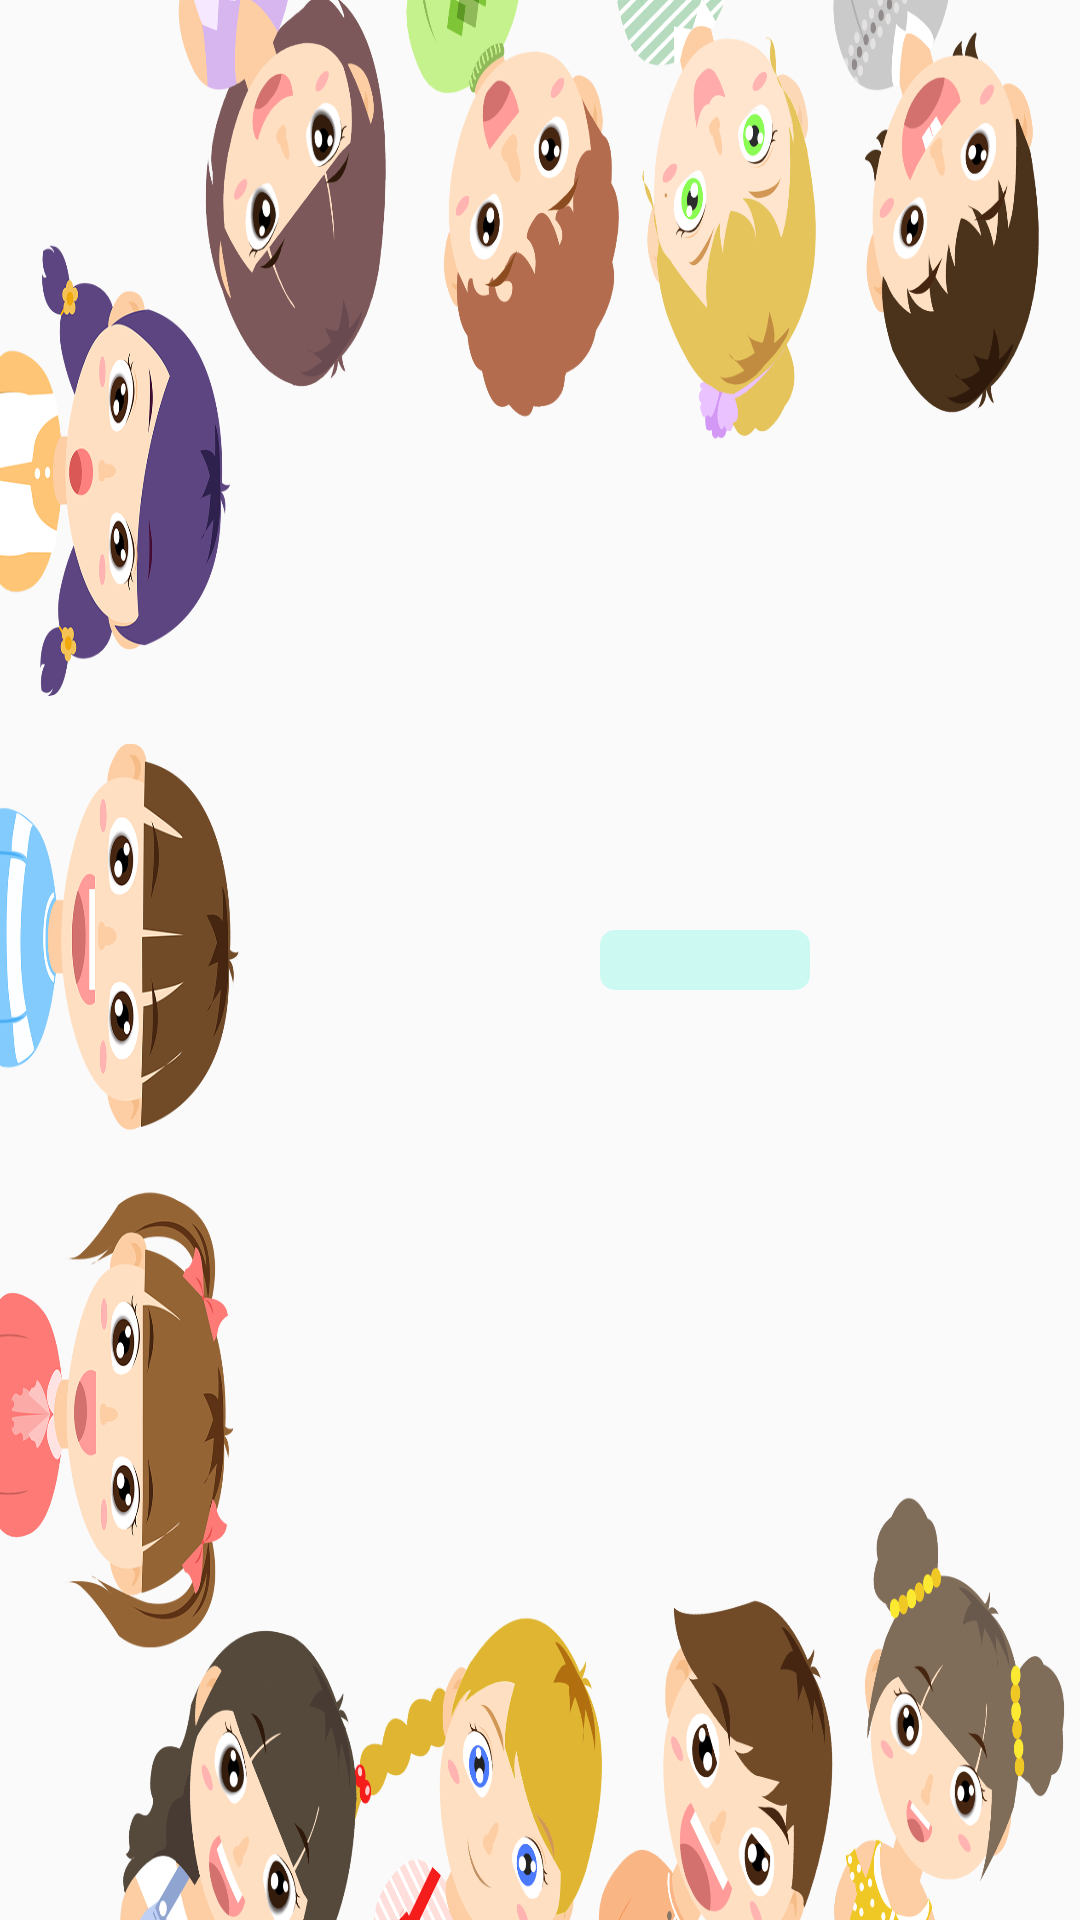

Write the Android layout XML for this screen, with the resource values it uses.
<!-- AndroidManifest.xml: application theme AppTheme -->
<!-- res/layout/activity_splash_screen.xml -->
<?xml version="1.0" encoding="utf-8"?>
<LinearLayout xmlns:android="http://schemas.android.com/apk/res/android"
    xmlns:app="http://schemas.android.com/apk/res-auto"
    xmlns:tools="http://schemas.android.com/tools"
    android:layout_width="match_parent"
    android:layout_height="match_parent"
    android:background="@drawable/splash_background"
    tools:context=".SplashScreen">

    <ProgressBar
        android:id="@+id/progress_id"
        android:layout_width="match_parent"
        android:layout_height="wrap_content"
        android:layout_gravity="center"
        android:padding="90dp"
        android:layout_marginLeft="110dp"
        style="@android:style/Widget.ProgressBar.Horizontal"
        android:progressBackgroundTint="#CCFAF3"
        android:progressTint="#5EB4EA"

        />




</LinearLayout>
<!-- resources referenced by this layout -->
<resources>
  <!-- drawable splash_background: png bitmap (drawable, 776699 bytes) -->
  <style name="AppTheme" parent="Theme.AppCompat.Light.DarkActionBar">
          
          <item name="colorPrimary">#7FCBFA</item>
          <item name="colorPrimaryDark">@color/colorPrimaryDark</item>
          <item name="colorAccent">@color/colorAccent</item>
      </style>
  <!-- not gathered from this repository: default colours our renderer supplied (Android Studio template values) -->
  <color name="colorPrimaryDark">#FF3700B3</color>
  <color name="colorAccent">#FF03DAC5</color>
</resources>
